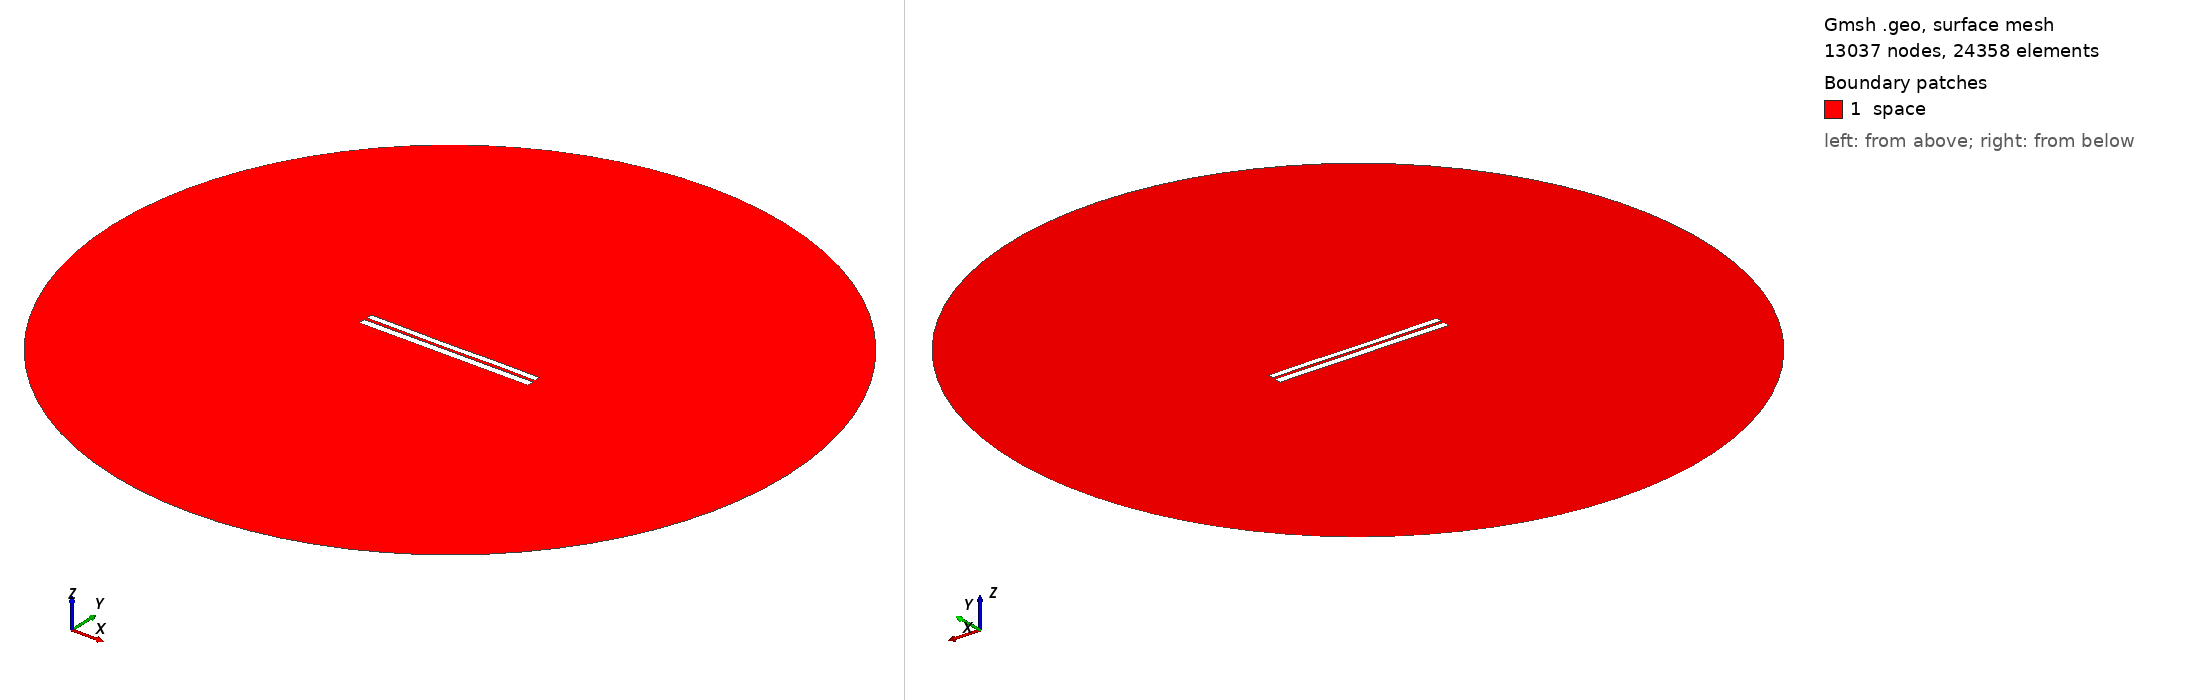

Gmsh geometry script, surface-meshed: 13037 nodes, 24358 surface elements. Boundary patches (legend numbers): 1 space. Left view from above one corner, right view from below the opposite corner. Legend entries are the model's physical surfaces. The drawing asked Gmsh for element sizes between 1% and 20% of the model's largest extent; the script's own settings can give other sizes.

=== 6409.geo (drawn) ===
//---------------------------------------
// Geometry kernel
//---------------------------------------

SetFactory("OpenCASCADE");



//---------------------------------------
// Parameters of the geometry
//---------------------------------------

// Overetch of the upper plate
overetch = 0.25;

// Distance between the plates
distance = 1.5;

// Discretization over the x axis (for the deformation)
nx = 50; 

// Length of the plate
L = 100 - overetch; 

// Number of modes
n = 4; 

// 1st mode coefficient
coeff(1) = -0.075;
beta(1) = 0.596864 * 3.1415926535 / L;

// 2nd mode coefficient
coeff(2) = -0.075;
beta(2) = 1.49418 * 3.1415926535 / L;

// 3rd mode coefficient
coeff(3) = -0.075;
beta(3) = 2.50025 * 3.1415926535 / L;

// 4th mode coefficient
coeff(4) = 0.07499999999999998;
beta(4) = 3.49999 * 3.1415926535 / L;



//---------------------------------------
// Upper plate (deformed rectangle)
//---------------------------------------

// Coordiantes of the upper plate
xmin = -50;
xmax = 50 - overetch;

// Height of the upper plate
yheight = 4 - 2 * overetch;

// Indexes of the points
UpperID[] = {};
LowerID[] = {};
LeftID[] = {};
RightID[] = {};

// Point index
p = 1;

// Horizontal edges
For i In {1:nx}
    x = xmin + (i-1)*(xmax - xmin)/(nx-1);

    y_bottom = distance / 2 + overetch;
    For j In {1:n}
        C = (Cosh(beta(j)*L) + Cos(beta(j)*L)) / (Sinh(beta(j)*L) + Sin(beta(j)*L));
        y_bottom  = y_bottom + coeff(j) * (Cosh(beta(j)*(x+50)) - Cos(beta(j)*(x+50)) - C * (Sinh(beta(j)*(x+50)) - Sin(beta(j)*(x+50))));
    EndFor

    y_top = y_bottom + yheight;

    Point(p) = {x, y_top, 0, 1.0};
    UpperID[i] = p;
    p = p + 1;

    Point(p) = {x, y_bottom, 0, 1.0};
    LowerID[i] = p;
    p = p + 1;
EndFor

// Create point lists
UpperPts[] = {}; LowerPts[] = {};
For i In {1:nx}
  UpperPts[] += {UpperID[i]};
  LowerPts[] += {LowerID[i]};
EndFor

// Build splines
Spline(1) = {UpperPts[]};
Spline(2) = {LowerPts[]};
Line(3) = {LowerPts[nx-1], UpperPts[nx-1]};
Line(4) = {LowerPts[0], UpperPts[0]};

// Build the plane surface
Curve Loop(1) = {2, 3, -1, -4};
Plane Surface(1) = {1};



//---------------------------------------
// Lower plate (rectangle)
//---------------------------------------

// Vertices
Point(1001) = {-50, -1, 0, 1.0};
Point(1002) = { 50, -1, 0, 1.0};
Point(1003) = { 50,  -5, 0, 1.0};
Point(1004) = {-50,  -5, 0, 1.0};

// Edges
Line(5) = {1001, 1002};
Line(6) = {1002, 1003};
Line(7) = {1003, 1004};
Line(8) = {1004, 1001};

// Plane surface
Line Loop(2) = {5, 6, 7, 8};
Plane Surface(2) = {2}; 



//---------------------------------------
// Outer (fictious) boundary
//---------------------------------------

// Points
Point(1005) = {0, 0, 0};       // Center
Point(1006) = {200, 0, 0};     // Start point
Point(1007) = {0, 200, 0};     // 90 degrees
Point(1008) = {-200, 0, 0};    // 180 degrees
Point(1009) = {0, -200, 0};    // 270 degrees

// Circle arcs (each needs start, center, end)
Circle(9) = {1006, 1005, 1007};
Circle(10) = {1007, 1005, 1008};
Circle(11) = {1008, 1005, 1009};
Circle(12) = {1009, 1005, 1006};

// Plane surface for the entire domain
Curve Loop(3) = {9, 10, 11, 12};
Surface(3) = {3};

// Subtract the plates from the whole domain to obtain the actual domain where we want to solve the equations
BooleanDifference{ Surface{3}; Delete; }{ Surface{1}; Surface{2}; Delete; }




//---------------------------------------
// Transfinite Lines/Curves
//---------------------------------------

// Set the number of points on the boundaries
r = 7;

// Plates
Transfinite Curve {1, 2} = 50*r Using Progression 1;
Transfinite Curve {3, 4} = 2*r Using Progression 1;
Transfinite Line {5, 7} = 50*r Using Progression 1;
Transfinite Line {6, 8} = 2*r Using Progression 1;

// Outer boundary
Transfinite Line {9, 10, 11, 12} = 20 Using Progression 1;



//---------------------------------------
// Physical groups
//---------------------------------------                

// Physical curves (boundaries)
Physical Line("force_segment", 10) = {2};
Physical Line("upper_plate", 11) = {1, 3, 4};
Physical Line("lower_plate", 12) = {5, 6, 7, 8};
Physical Line("boundary", 20) = {9, 10, 11, 12};

// Physical Surfaces
Physical Surface("space", 30) = {3};



//---------------------------------------
// 6. Generate the Mesh
//---------------------------------------

// 2D mesh generation
Mesh 2;
